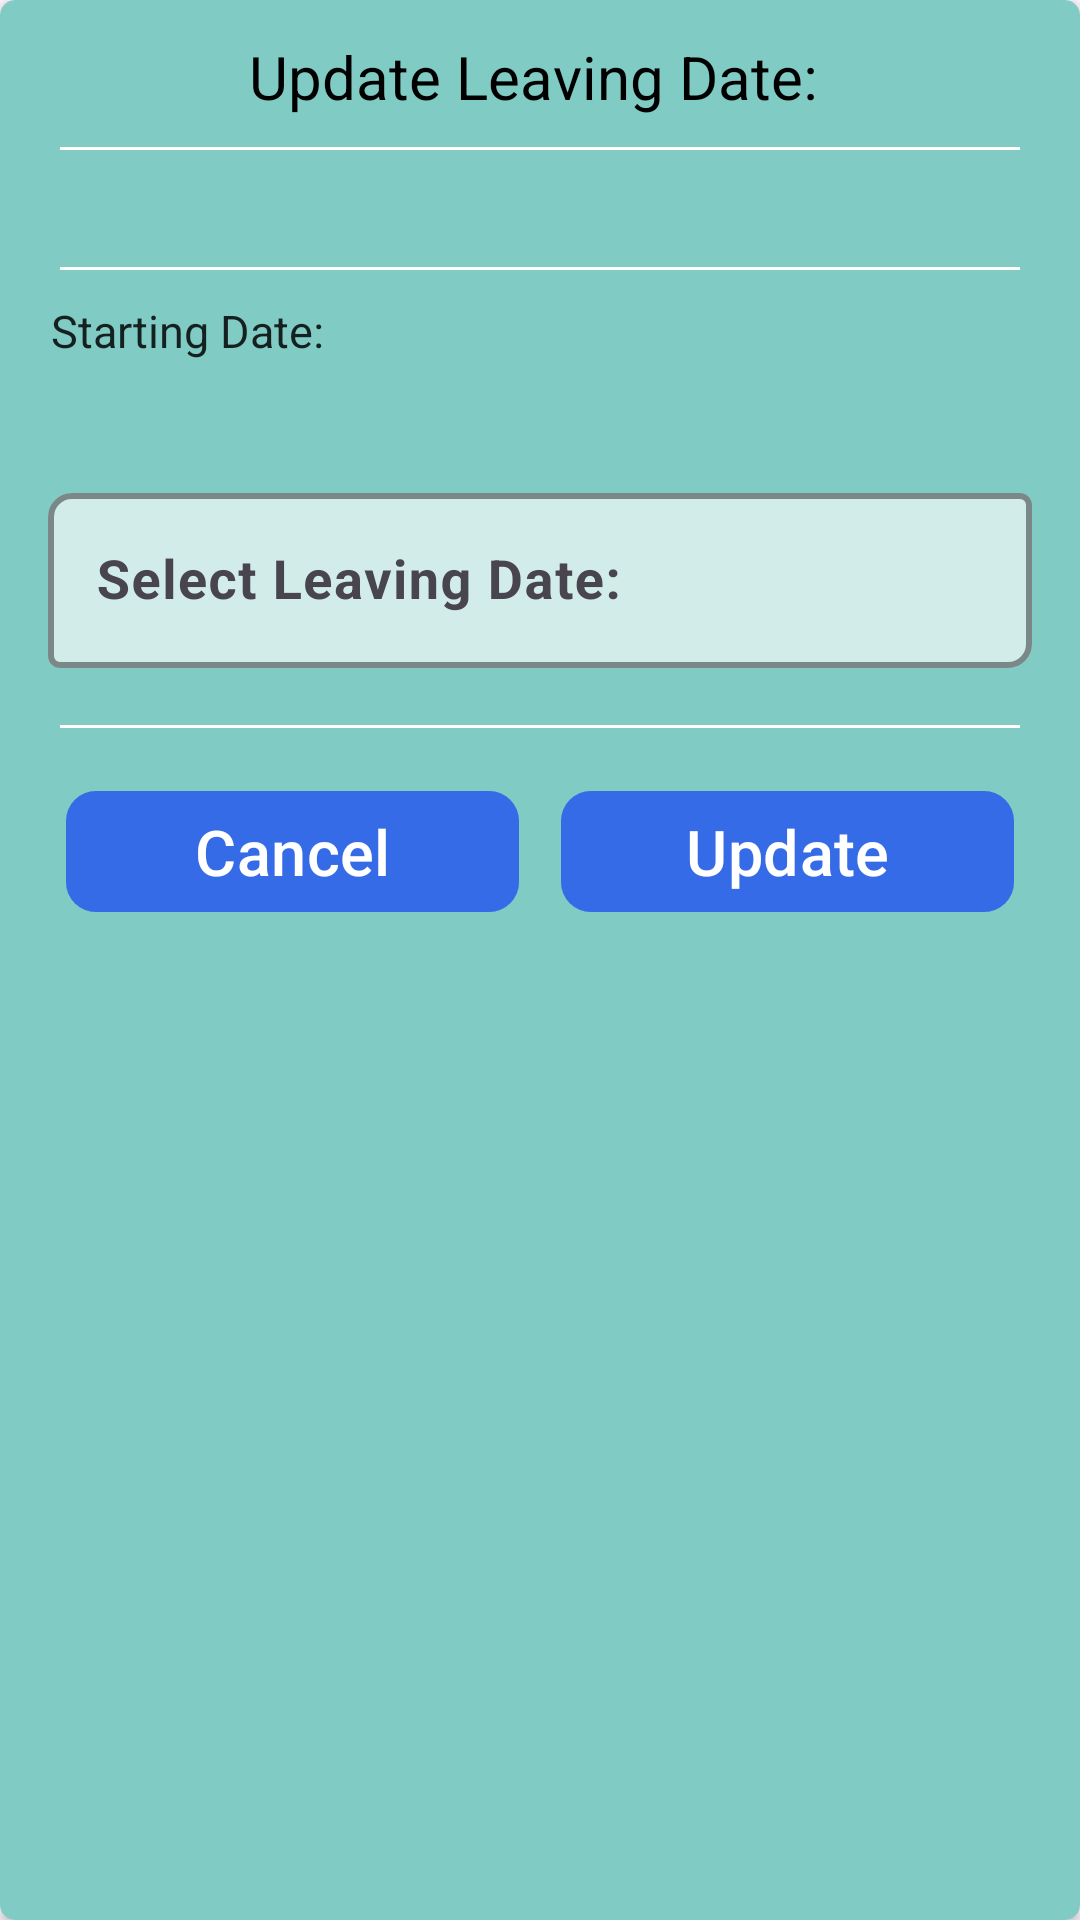

Here is an Android app screen rendered from its layout file. Give the layout XML and the strings, colors and styles it references.
<!-- AndroidManifest.xml: application theme Theme.RentMGMT1 -->
<!-- res/layout/alert_vacate.xml -->
<?xml version="1.0" encoding="utf-8"?>
<androidx.cardview.widget.CardView xmlns:android="http://schemas.android.com/apk/res/android"
    android:layout_width="match_parent"
    android:layout_height="wrap_content"
    app:cardCornerRadius="5dp"
    android:layout_margin="20dp"
    xmlns:app="http://schemas.android.com/apk/res-auto"
    xmlns:pp="http://schemas.android.com/tools"
    app:cardBackgroundColor="#80CBC4"
    android:fitsSystemWindows="true">

            <LinearLayout
                android:layout_width="match_parent"
                android:layout_height="wrap_content"
                android:orientation="vertical">

                <TextView
                    android:layout_width="match_parent"
                    android:layout_height="wrap_content"
                    android:layout_marginLeft="10dp"
                    android:layout_marginTop="12dp"
                    android:layout_marginRight="10dp"
                    android:layout_weight="1"
                    android:ellipsize="end"
                    android:gravity="center"
                    android:singleLine="true"
                    android:text="Update Leaving Date: "
                    android:textColor="@color/black"
                    android:textSize="20dp" />

                <View
                    android:layout_width="match_parent"
                    android:layout_marginLeft="20dp"
                    android:layout_marginRight="20dp"
                    android:layout_height="1dp"
                    android:layout_gravity="center"
                    android:layout_marginTop="10dp"
                    android:background="@color/white" />

                <LinearLayout
                    android:layout_width="match_parent"
                    android:layout_height="wrap_content"
                    android:layout_marginLeft="17dp"
                    android:layout_marginRight="17dp"
                    android:layout_marginTop="6dp"
                    android:orientation="horizontal">

                    <TextView
                        android:id="@+id/tv_a_flat"
                        android:layout_width="0dp"
                        android:layout_height="wrap_content"
                        android:layout_weight="1"
                        android:gravity="center"
                        android:textColor="@color/alert"
                        android:textSize="18dp"
                        android:textStyle="bold" />

                    <TextView
                        android:id="@+id/tv_a_name"
                        android:layout_width="0dp"
                        android:layout_height="wrap_content"
                        android:layout_weight="1"
                        android:gravity="center"
                        android:textColor="@color/alert"
                        android:textSize="20dp"
                        android:textStyle="bold" />

                </LinearLayout>

                <View
                    android:layout_width="match_parent"
                    android:layout_marginLeft="20dp"
                    android:layout_marginRight="20dp"
                    android:layout_height="1dp"
                    android:layout_gravity="center"
                    android:layout_marginTop="6dp"
                    android:background="@color/white" />

                <TextView
                    android:layout_width="match_parent"
                    android:layout_height="wrap_content"
                    android:layout_marginLeft="17dp"
                    android:layout_marginTop="10dp"
                    android:layout_marginRight="10dp"
                    android:layout_weight="1"
                    android:ellipsize="end"
                    android:gravity="left"
                    android:singleLine="true"
                    android:text="Starting Date: "
                    android:textColor="#D6000000"
                    android:textSize="15dp" />

                <TextView
                    android:id="@+id/tv_s_date"
                    android:layout_width="match_parent"
                    android:layout_height="wrap_content"
                    android:layout_weight="1"
                    android:layout_marginLeft="17dp"
                    android:layout_marginRight="12dp"
                    android:ellipsize="end"
                    android:gravity="left"
                    android:textStyle="bold"
                    android:singleLine="true"
                    android:textColor="@color/black"
                    android:textSize="17dp" />

                <com.google.android.material.textfield.TextInputLayout
                    android:layout_width="match_parent"
                    android:layout_height="wrap_content"
                    android:layout_marginHorizontal="16dp"
                    android:layout_marginTop="16dp"
                    android:hint="Select Leaving Date:"
                    app:boxBackgroundColor="#A5FFFFFF"
                    app:boxBackgroundMode="outline"
                    app:boxCornerRadiusBottomEnd="8dp"
                    app:boxCornerRadiusTopStart="8dp"
                    app:boxStrokeColor="#050505"
                    app:boxStrokeWidth="2dp"
                    app:helperTextTextColor="@color/black">

                    <EditText
                        android:id="@+id/ed_l_date"
                        android:layout_width="match_parent"
                        android:layout_height="wrap_content"
                        android:editable="false"
                        android:focusable="false"
                        android:inputType="none"
                        android:textStyle="bold"
                        android:textColor="@color/black"
                        android:textColorHint="#000000"
                        android:textSize="18sp" />
                </com.google.android.material.textfield.TextInputLayout>

                <View
                    android:layout_width="match_parent"
                    android:layout_marginLeft="20dp"
                    android:layout_marginRight="20dp"
                    android:layout_height="1dp"
                    android:layout_gravity="center"
                    android:layout_marginTop="19dp"
                    android:background="@color/white" />

                <LinearLayout
                    android:layout_width="match_parent"
                    android:layout_height="wrap_content"
                    android:layout_marginTop="10dp"
                    android:layout_marginLeft="15dp"
                    android:layout_marginRight="15dp"
                    android:layout_marginBottom="20dp"
                    android:orientation="horizontal">

                    <com.google.android.material.button.MaterialButton
                        android:id="@+id/b_cancel"
                        android:layout_width="0dp"
                        android:layout_height="wrap_content"
                        android:layout_margin="7dp"
                        android:layout_weight="1"
                        android:text="Cancel"
                        app:cornerRadius="10dp"
                        android:backgroundTint="#5A0026FF"
                        android:textColor="@color/white"
                        android:textSize="21sp" />

                    <com.google.android.material.button.MaterialButton
                        android:id="@+id/b_update"
                        android:layout_width="0dp"
                        android:layout_height="wrap_content"
                        android:layout_margin="7dp"
                        android:layout_weight="1"
                        android:text="Update"
                        app:cornerRadius="10dp"
                        android:backgroundTint="#5A0026FF"
                        android:textColor="@color/white"
                        android:textSize="21sp" />

                </LinearLayout>


            </LinearLayout>

</androidx.cardview.widget.CardView>
<!-- resources referenced by this layout -->
<resources>
  <color name="alert">#FF0000</color>
  <color name="black">#FF000000</color>
  <color name="white">#FFFFFFFF</color>
  <style name="Theme.RentMGMT1" parent="Base.Theme.RentMGMT1" />
  <style name="Base.Theme.RentMGMT1" parent="Theme.Material3.DayNight.NoActionBar">
          
          
      </style>
</resources>
